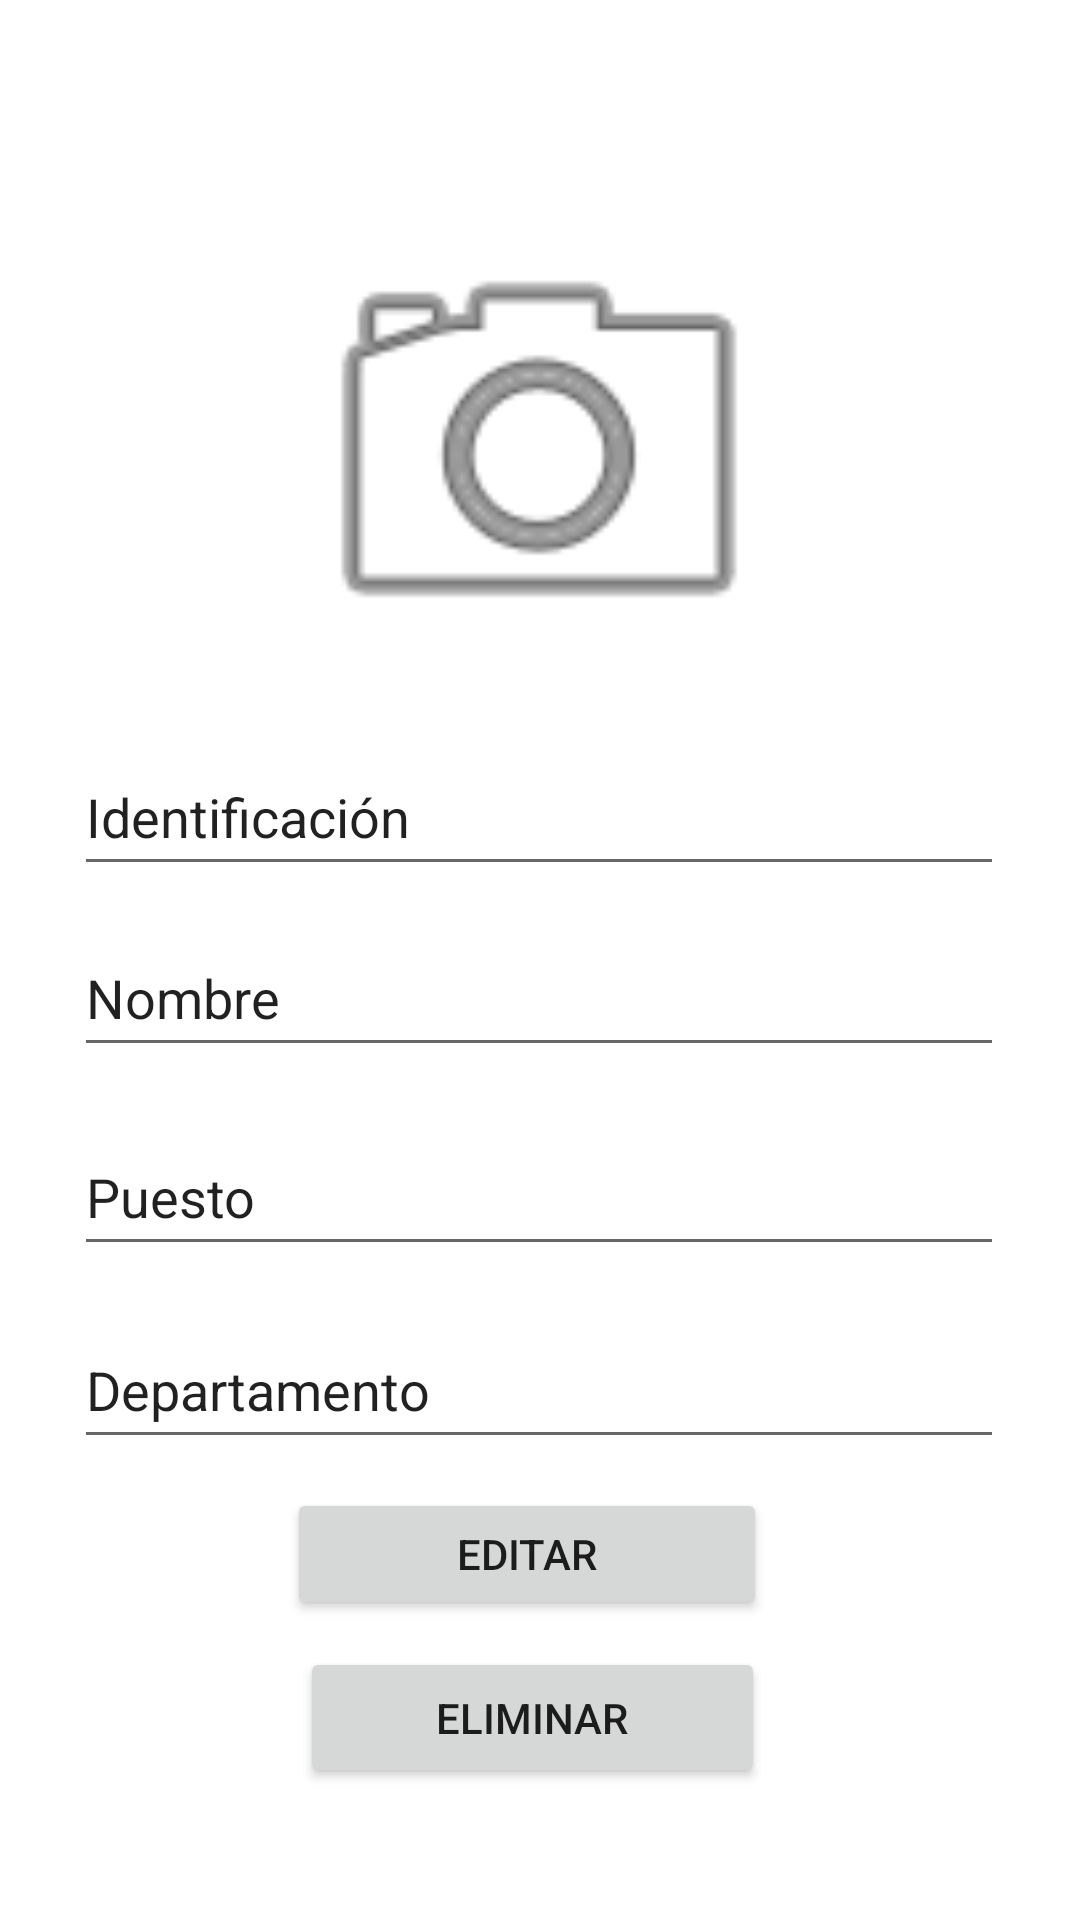

This screen was rendered from an Android layout file. Write that file and the resources it references.
<!-- AndroidManifest.xml: application theme Theme.MenuFragment -->
<!-- res/layout/fragment_edit_empleado.xml -->
<?xml version="1.0" encoding="utf-8"?>
<androidx.constraintlayout.widget.ConstraintLayout xmlns:android="http://schemas.android.com/apk/res/android"
    xmlns:app="http://schemas.android.com/apk/res-auto"
    xmlns:tools="http://schemas.android.com/tools"
    android:layout_width="match_parent"
    android:layout_height="match_parent"
    tools:context=".EditEmpleadoFragment">

    

    <ImageView
        android:id="@+id/avatar"
        android:layout_width="170dp"
        android:layout_height="170dp"
        android:layout_margin="64dp"
        android:src="@android:drawable/ic_menu_camera"
        app:civ_border_width="2dp"
        app:civ_border_color="@color/black"
        app:layout_constraintEnd_toEndOf="parent"
        app:layout_constraintHorizontal_bias="0.497"
        app:layout_constraintStart_toStartOf="parent"
        app:layout_constraintTop_toTopOf="parent" />

    <com.google.android.material.textfield.TextInputEditText
        android:id="@+id/editarId"
        android:layout_width="310dp"
        android:layout_height="49dp"
        android:editable="true"
        android:text="@string/str_id"
        app:layout_constraintBottom_toBottomOf="parent"
        app:layout_constraintEnd_toEndOf="parent"
        app:layout_constraintHorizontal_bias="0.495"
        app:layout_constraintStart_toStartOf="parent"
        app:layout_constraintTop_toTopOf="parent"
        app:layout_constraintVertical_bias="0.417" />

    <com.google.android.material.textfield.TextInputEditText
        android:id="@+id/editarNombre"
        android:layout_width="310dp"
        android:layout_height="49dp"
        android:editable="true"
        android:text="@string/str_nombre"
        app:layout_constraintBottom_toBottomOf="parent"
        app:layout_constraintEnd_toEndOf="parent"
        app:layout_constraintHorizontal_bias="0.495"
        app:layout_constraintStart_toStartOf="parent"
        app:layout_constraintTop_toTopOf="parent"
        app:layout_constraintVertical_bias="0.519" />

    <com.google.android.material.textfield.TextInputEditText
        android:id="@+id/editarPuesto"
        android:layout_width="310dp"
        android:layout_height="49dp"
        android:editable="true"
        android:text="@string/str_puesto"
        app:layout_constraintBottom_toBottomOf="parent"
        app:layout_constraintEnd_toEndOf="parent"
        app:layout_constraintHorizontal_bias="0.495"
        app:layout_constraintStart_toStartOf="parent"
        app:layout_constraintTop_toTopOf="parent"
        app:layout_constraintVertical_bias="0.631" />

    <com.google.android.material.textfield.TextInputEditText
        android:id="@+id/editarDepartamento"
        android:layout_width="310dp"
        android:layout_height="49dp"
        android:editable="true"
        android:text="@string/str_departamento"
        app:layout_constraintBottom_toBottomOf="parent"
        app:layout_constraintEnd_toEndOf="parent"
        app:layout_constraintHorizontal_bias="0.495"
        app:layout_constraintStart_toStartOf="parent"
        app:layout_constraintTop_toTopOf="parent"
        app:layout_constraintVertical_bias="0.74" />

    <Button
        android:id="@+id/boton_editar"
        android:layout_width="160dp"
        android:layout_height="44dp"
        android:text="@string/editar_button"
        app:layout_constraintBottom_toBottomOf="parent"
        app:layout_constraintEnd_toEndOf="parent"
        app:layout_constraintHorizontal_bias="0.478"
        app:layout_constraintStart_toStartOf="parent"
        app:layout_constraintTop_toTopOf="parent"
        app:layout_constraintVertical_bias="0.832"></Button>

    <Button
        android:id="@+id/boton_eliminar"
        android:layout_width="155dp"
        android:layout_height="47dp"
        android:layout_marginBottom="44dp"
        android:text="@string/str_eliminiar"
        app:layout_constraintBottom_toBottomOf="parent"
        app:layout_constraintEnd_toEndOf="parent"
        app:layout_constraintHorizontal_bias="0.488"
        app:layout_constraintStart_toStartOf="parent"></Button>

</androidx.constraintlayout.widget.ConstraintLayout>
<!-- resources referenced by this layout -->
<resources>
  <color name="black">#FF000000</color>
  <string name="editar_button">Editar</string>
  <string name="str_departamento">Departamento</string>
  <string name="str_eliminiar">Eliminar</string>
  <string name="str_id">Identificación</string>
  <string name="str_nombre">Nombre</string>
  <string name="str_puesto">Puesto</string>
  <style name="Theme.MenuFragment" parent="Theme.MaterialComponents.DayNight.NoActionBar">
          
          <item name="colorPrimary">@color/purple_500</item>
          <item name="colorPrimaryVariant">@color/purple_700</item>
          <item name="colorOnPrimary">@color/white</item>
          
          <item name="colorSecondary">@color/teal_200</item>
          <item name="colorSecondaryVariant">@color/teal_700</item>
          <item name="colorOnSecondary">@color/black</item>
          
          <item name="android:statusBarColor" tools:targetApi="l">?attr/colorPrimaryVariant</item>
          
          <item name="toolbarStyle">@style/Widget.MaterialComponents.Toolbar.PrimarySurface</item>
          <item name="drawerArrowStyle">@style/AppTheme.DrawerArrowStyle</item>
      </style>
  <color name="purple_500">#FF6200EE</color>
  <color name="purple_700">#FF3700B3</color>
  <color name="white">#FFFFFFFF</color>
  <color name="teal_200">#FF03DAC5</color>
  <color name="teal_700">#FF018786</color>
  <style name="AppTheme.DrawerArrowStyle" parent="Widget.AppCompat.DrawerArrowToggle">
          <item name="color">@android:color/white</item>
      </style>
</resources>
